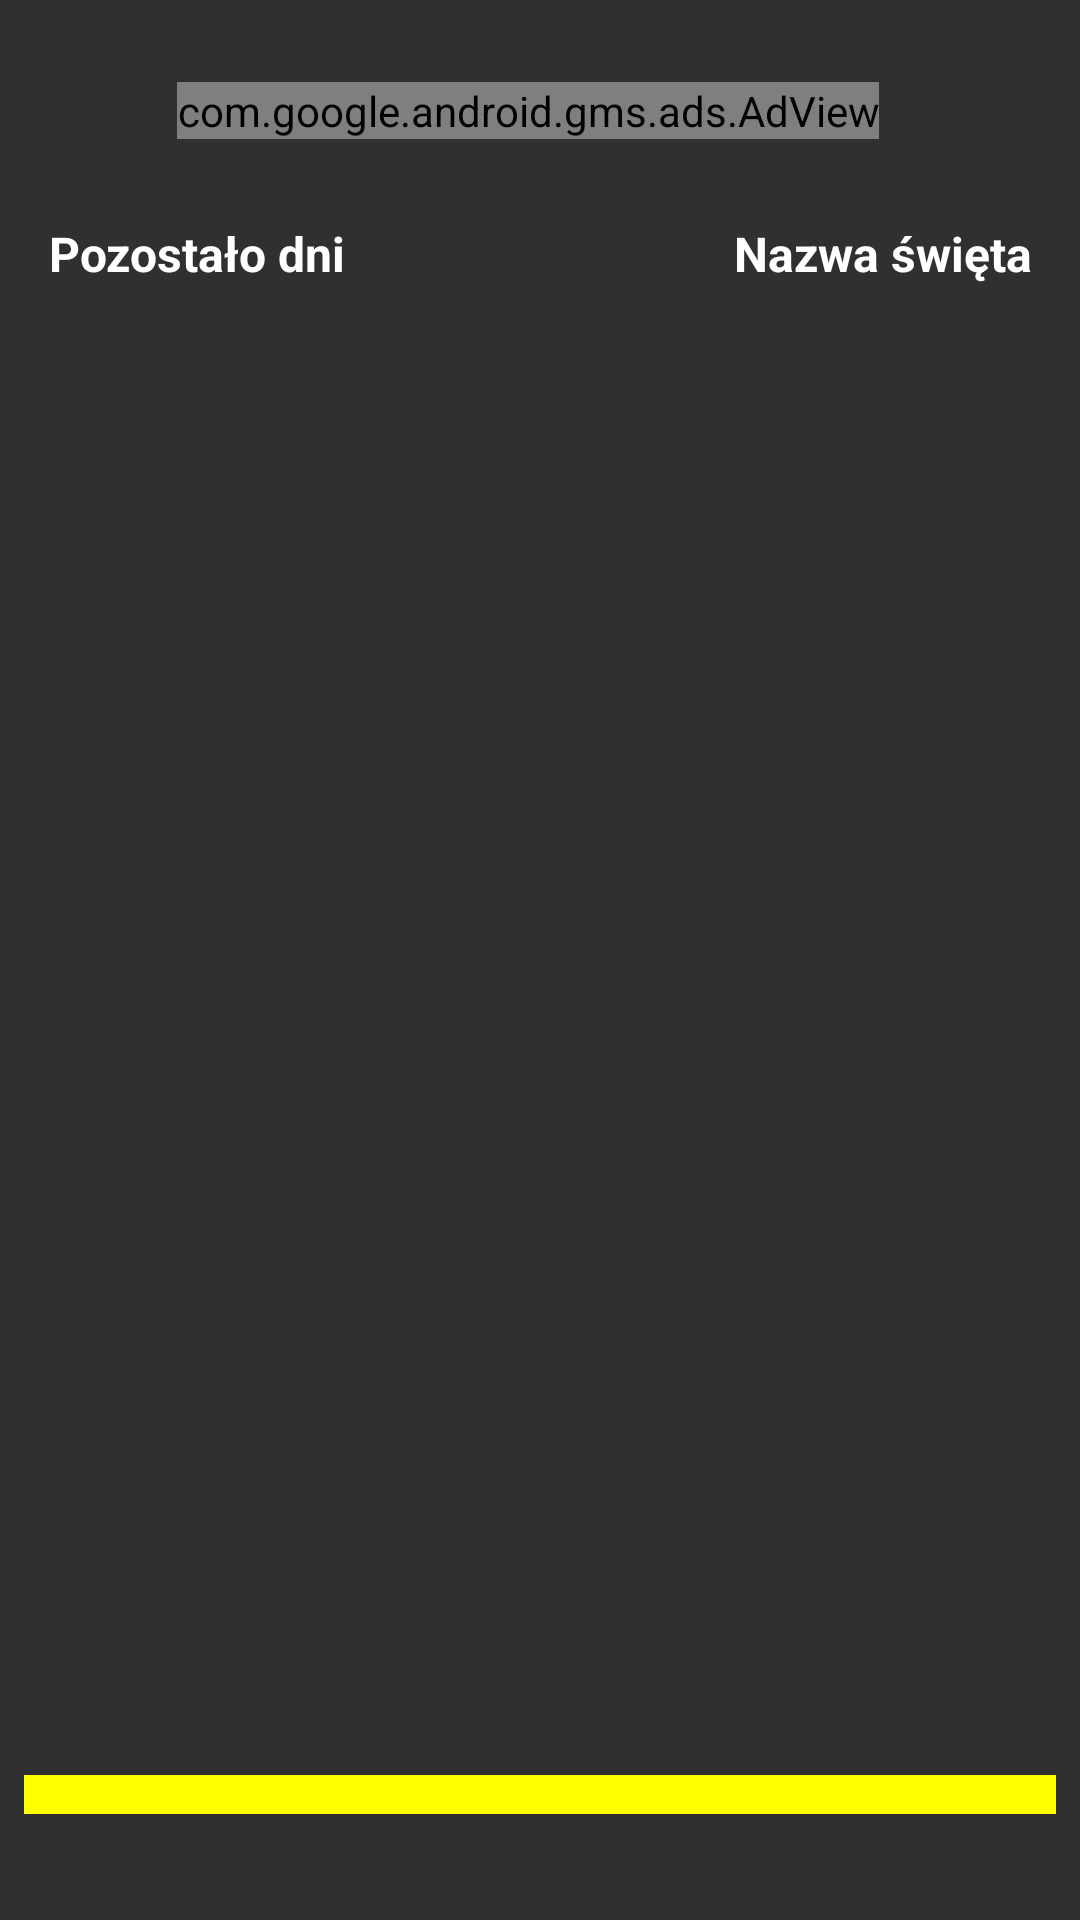

Write the Android layout XML for this screen, with the resource values it uses.
<!-- AndroidManifest.xml: application theme AppTheme -->
<!-- res/layout/activity_main.xml -->
<?xml version="1.0" encoding="utf-8"?>
<android.support.constraint.ConstraintLayout xmlns:android="http://schemas.android.com/apk/res/android"
    xmlns:app="http://schemas.android.com/apk/res-auto"
    xmlns:tools="http://schemas.android.com/tools"
    android:layout_width="match_parent"
    android:layout_height="match_parent">


    <TextView
        android:id="@+id/daysLeftLabelTextView"
        android:layout_width="wrap_content"
        android:layout_height="wrap_content"
        android:layout_marginStart="16dp"
        android:gravity="center"
        android:text="Pozostało dni "
        android:textColor="@color/colorWhite"
        android:textSize="16sp"
        android:textStyle="bold"
        app:layout_constraintBottom_toTopOf="@+id/recyclerView"
        app:layout_constraintStart_toStartOf="parent"
        app:layout_constraintTop_toBottomOf="@+id/adView" />

    <com.google.android.gms.ads.AdView
        android:id="@+id/adView"
        android:layout_width="wrap_content"
        android:layout_height="wrap_content"
        android:layout_marginEnd="8dp"
        app:adSize="SMART_BANNER"
        app:adUnitId="ca-app-pub-1217908804271021/2743493664"
        app:layout_constraintBottom_toTopOf="@+id/daysLeftLabelTextView"
        app:layout_constraintEnd_toEndOf="parent"
        app:layout_constraintHorizontal_bias="0.5"
        app:layout_constraintStart_toStartOf="parent"
        app:layout_constraintTop_toTopOf="parent"
        app:layout_constraintVertical_bias="0.155">
    </com.google.android.gms.ads.AdView>

    <TextView
        android:id="@+id/holidayNameLabelTextView"
        android:layout_width="wrap_content"
        android:layout_height="wrap_content"
        android:layout_marginEnd="16dp"
        android:text="Nazwa święta"
        android:textColor="@color/colorWhite"
        android:textSize="16sp"
        android:textStyle="bold"
        app:layout_constraintBottom_toTopOf="@+id/recyclerView"
        app:layout_constraintEnd_toEndOf="parent"
        app:layout_constraintTop_toBottomOf="@+id/adView" />

    <android.support.v7.widget.RecyclerView
        android:id="@+id/recyclerView"
        android:layout_width="match_parent"
        android:layout_height="442dp"
        android:layout_marginEnd="8dp"
        android:layout_marginStart="8dp"
        app:layout_constraintBottom_toTopOf="@+id/bottomView"
        app:layout_constraintEnd_toEndOf="parent"
        app:layout_constraintHorizontal_bias="0.5"
        app:layout_constraintStart_toStartOf="parent"
        app:layout_constraintTop_toBottomOf="@+id/holidayNameLabelTextView" />

    <View
        android:id="@+id/bottomView"
        android:layout_width="match_parent"
        android:layout_height="13dp"
        android:layout_marginBottom="8dp"
        android:layout_marginEnd="8dp"
        android:layout_marginStart="8dp"
        android:background="@color/colorAccent"
        app:layout_constraintBottom_toBottomOf="parent"
        app:layout_constraintEnd_toEndOf="parent"
        app:layout_constraintHorizontal_bias="0.5"
        app:layout_constraintStart_toStartOf="parent"
        app:layout_constraintTop_toBottomOf="@+id/recyclerView" />

</android.support.constraint.ConstraintLayout>
<!-- resources referenced by this layout -->
<resources>
  <color name="colorAccent">#ffff00</color>
  <color name="colorWhite">#ffffff</color>
  <style name="AppTheme" parent="Theme.AppCompat">
          
          <item name="colorPrimary">@color/colorPrimary</item>
          <item name="colorPrimaryDark">@color/colorPrimary</item>
          <item name="colorAccent">@color/colorAccent</item>
      </style>
  <color name="colorPrimary">#353535</color>
</resources>
